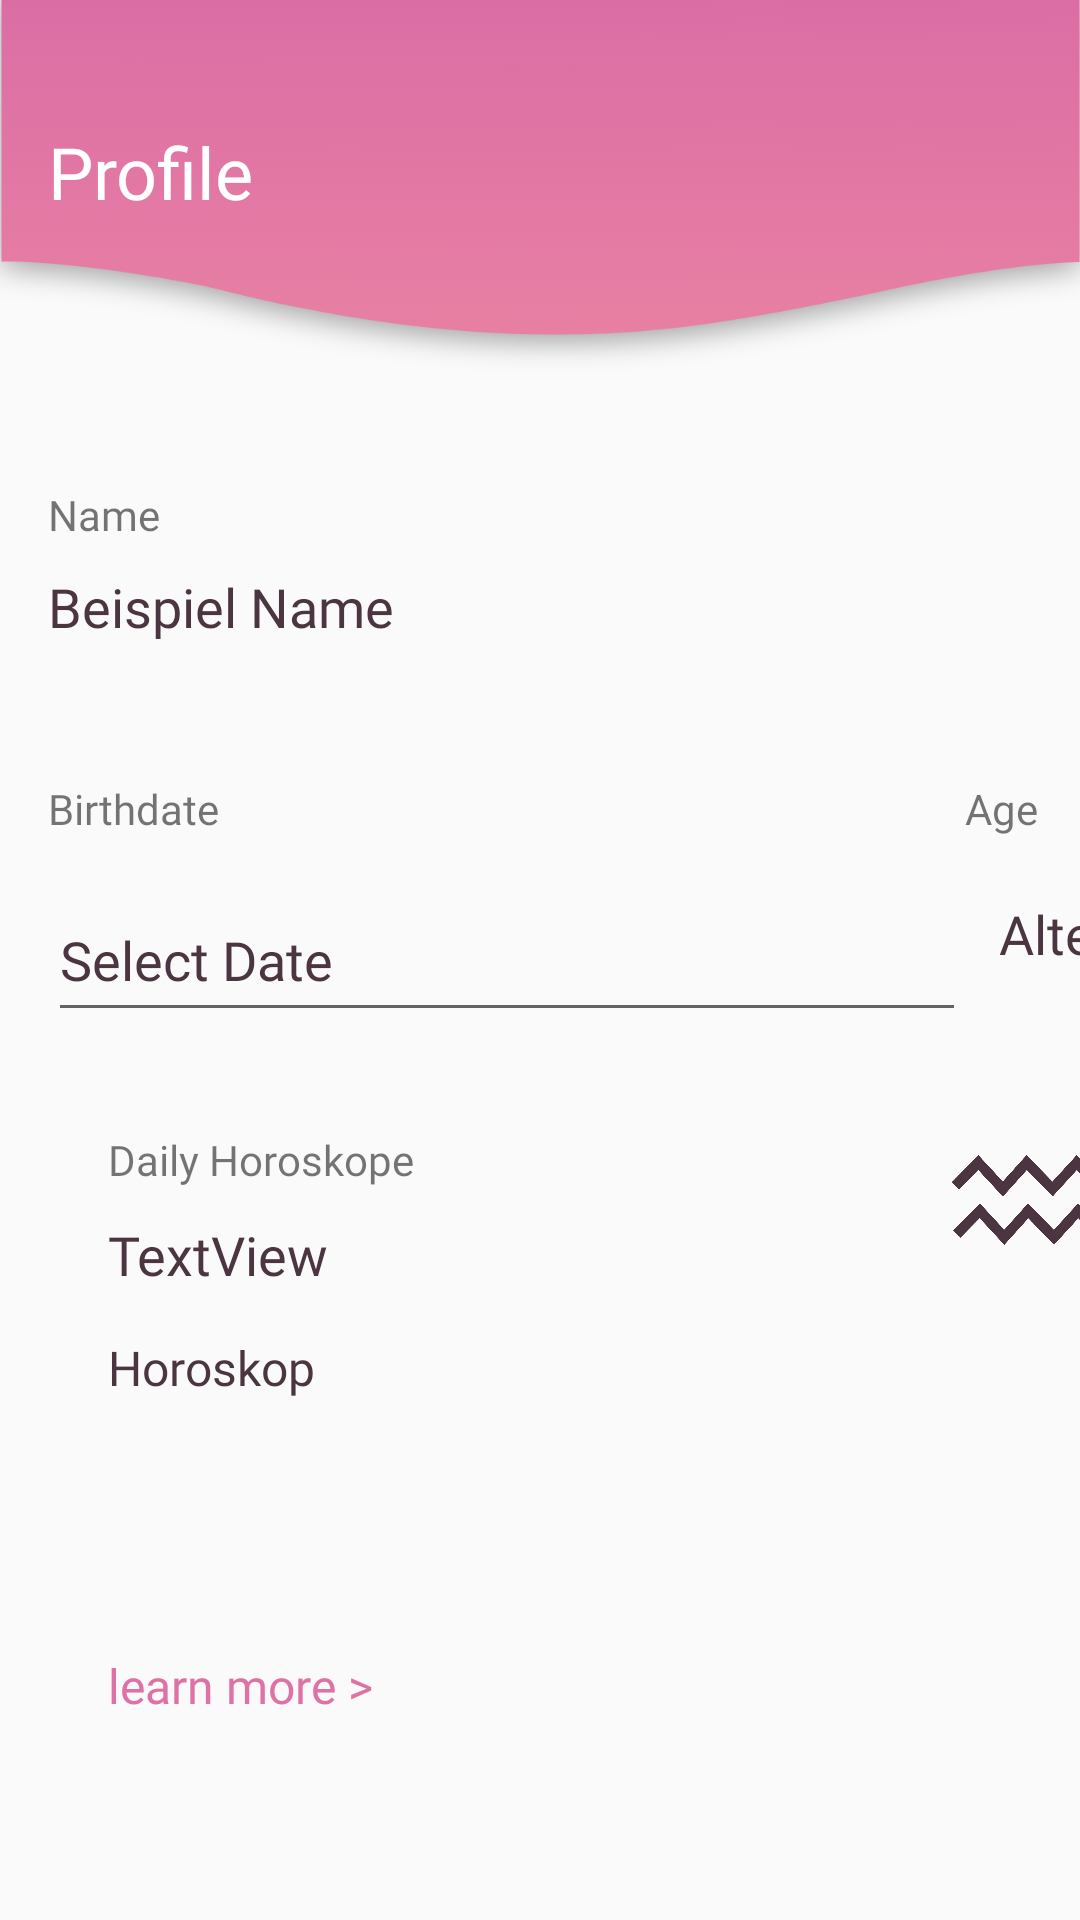

Android layout source for this screen:
<!-- AndroidManifest.xml: application theme AppTheme -->
<!-- res/layout/activity_profile.xml -->
<?xml version="1.0" encoding="utf-8"?>
<androidx.constraintlayout.widget.ConstraintLayout xmlns:android="http://schemas.android.com/apk/res/android"
    xmlns:app="http://schemas.android.com/apk/res-auto"
    xmlns:tools="http://schemas.android.com/tools"
    android:layout_width="match_parent"
    android:layout_height="match_parent"
    tools:context=".ProfileActivity">




    <ImageView
        android:id="@+id/imageView2"
        android:layout_width="wrap_content"
        android:layout_height="132dp"
        android:layout_marginTop="-5dp"
        android:layout_marginBottom="8dp"
        android:scaleType="fitXY"
        app:layout_constraintBottom_toBottomOf="parent"
        app:layout_constraintEnd_toEndOf="parent"
        app:layout_constraintHorizontal_bias="0.0"
        app:layout_constraintStart_toStartOf="parent"
        app:layout_constraintTop_toTopOf="parent"
        app:layout_constraintVertical_bias="0.0"
        app:srcCompat="@drawable/header_contact" />

    <TextView
        android:id="@+id/textView2"
        android:layout_width="234dp"
        android:layout_height="20dp"
        android:layout_marginStart="16dp"
        android:layout_marginTop="80dp"
        android:layout_marginEnd="8dp"
        android:fontFamily="@font/poppins_light"
        android:text="Name"
        app:layout_constraintEnd_toEndOf="parent"
        app:layout_constraintHorizontal_bias="0.0"
        app:layout_constraintStart_toStartOf="parent"
        app:layout_constraintTop_toBottomOf="@+id/textView5" />

    <TextView
        android:id="@+id/ContactName_TV_ID"
        android:layout_width="366dp"
        android:layout_height="46dp"
        android:layout_marginStart="16dp"
        android:layout_marginTop="8dp"
        android:fontFamily="@font/poppins_semibold"
        android:imeOptions="actionDone"
        android:inputType="text"
        android:text="Beispiel Name"
        android:textColor="@color/colorText_darkRed"
        android:textSize="18sp"
        app:layout_constraintStart_toStartOf="parent"
        app:layout_constraintTop_toBottomOf="@+id/textView2" />

    <TextView
        android:id="@+id/ContactAlter_TV_ID"
        android:layout_width="49dp"
        android:layout_height="31dp"
        android:layout_marginStart="4dp"
        android:layout_marginTop="6dp"
        android:fontFamily="@font/poppins_semibold"
        android:text="Alter"
        android:textAlignment="textEnd"
        android:textColor="@color/colorText_darkRed"
        android:textSize="18sp"
        app:layout_constraintEnd_toEndOf="parent"
        app:layout_constraintHorizontal_bias="0.3"
        app:layout_constraintStart_toEndOf="@+id/contactDatepicker_TV_ID"
        app:layout_constraintTop_toTopOf="@+id/contactDatepicker_TV_ID" />

    <TextView
        android:id="@+id/textView3"
        android:layout_width="234dp"
        android:layout_height="25dp"
        android:layout_marginStart="16dp"
        android:layout_marginTop="24dp"
        android:fontFamily="@font/poppins_light"
        android:text="Birthdate"
        app:layout_constraintStart_toStartOf="parent"
        app:layout_constraintTop_toBottomOf="@+id/ContactName_TV_ID" />

    <include
        android:id="@+id/horoscopeCard"
        layout="@layout/daily_horoscope_card"
        android:layout_width="374dp"
        android:layout_height="254dp"
        android:layout_marginStart="16dp"
        android:layout_marginBottom="16dp"
        app:layout_constraintBottom_toBottomOf="parent"
        app:layout_constraintEnd_toEndOf="parent"
        app:layout_constraintHorizontal_bias="0.0"
        app:layout_constraintStart_toStartOf="parent"
        app:layout_constraintTop_toBottomOf="@+id/contactDatepicker_TV_ID"
        app:layout_constraintVertical_bias="0.349" />

    <TextView
        android:id="@+id/textView4"
        android:layout_width="58dp"
        android:layout_height="22dp"
        android:text="Age"
        android:textAlignment="textEnd"
        app:layout_constraintBottom_toTopOf="@+id/ContactAlter_TV_ID"
        app:layout_constraintEnd_toEndOf="parent"
        app:layout_constraintHorizontal_bias="0.728"
        app:layout_constraintStart_toEndOf="@+id/textView3"
        app:layout_constraintTop_toTopOf="@+id/textView3"
        app:layout_constraintVertical_bias="0.0" />

    <EditText
        android:id="@+id/contactDatepicker_TV_ID"
        android:layout_width="306dp"
        android:layout_height="51dp"
        android:layout_marginStart="16dp"
        android:layout_marginTop="8dp"
        android:fontFamily="@font/poppins_semibold"
        android:hint="Select Date"
        android:inputType="date"
        android:textColor="@color/colorText_darkRed"
        android:textColorHint="@color/colorText_darkRed"
        android:textSize="18sp"
        app:layout_constraintStart_toStartOf="parent"
        app:layout_constraintTop_toBottomOf="@+id/textView3" />


    <include
        android:id="@+id/toolbar"
        layout="@layout/toolbar_white"
        android:layout_width="411dp"
        android:layout_height="58dp"
        android:foregroundTint="#FFFFFFFF"
        app:layout_constraintEnd_toEndOf="parent"
        app:layout_constraintStart_toStartOf="parent"
        app:layout_constraintTop_toTopOf="parent"
        app:subtitleTextColor="#FFFFFFFF"
        app:titleTextColor="#FFFFFFFF" />

    <TextView
        android:id="@+id/textView5"
        android:layout_width="204dp"
        android:layout_height="41dp"
        android:layout_marginStart="16dp"
        android:fontFamily="@font/poppins_bold"
        android:text="Profile"
        android:textColor="#FFFFFF"
        android:textSize="24sp"
        app:layout_constraintBottom_toBottomOf="@+id/imageView2"
        app:layout_constraintEnd_toEndOf="parent"
        app:layout_constraintHorizontal_bias="0.0"
        app:layout_constraintStart_toStartOf="parent"
        app:layout_constraintTop_toTopOf="@+id/imageView2" />

    <include
        android:id="@+id/toolbar_01"
        layout="@layout/toolbar_white"
        android:foregroundTint="#FFFFFFFF"
        app:layout_constraintBottom_toTopOf="@+id/imageView2"
        app:layout_constraintEnd_toEndOf="parent"
        app:layout_constraintStart_toStartOf="parent"
        app:layout_constraintTop_toTopOf="parent"
        app:subtitleTextColor="#FFFFFFFF"
        app:titleTextColor="#FFFFFFFF" />

    <androidx.constraintlayout.widget.Guideline
        android:id="@+id/guideline"
        android:layout_width="wrap_content"
        android:layout_height="wrap_content"
        android:orientation="horizontal"
        app:layout_constraintGuide_end="715dp" />


</androidx.constraintlayout.widget.ConstraintLayout>
<!-- res/layout/daily_horoscope_card.xml (included above) -->
<?xml version="1.0" encoding="utf-8"?>
<RelativeLayout xmlns:android="http://schemas.android.com/apk/res/android"
    xmlns:app="http://schemas.android.com/apk/res-auto"
    xmlns:tools="http://schemas.android.com/tools"
    android:id="@+id/constraintLayoutCard"
    android:layout_width="wrap_content"
    android:layout_height="wrap_content"
    android:background="@drawable/text_bg_roundedcorners"
    android:elevation="4dp"
    android:orientation="vertical"
    android:padding="20dp">


    <TextView
        android:id="@+id/headline"
        android:layout_width="245dp"
        android:layout_height="29dp"
        android:layout_marginTop="4dp"
        android:fontFamily="@font/poppins_light"
        android:text="Daily Horoskope"
        app:layout_constraintStart_toStartOf="parent"
        app:layout_constraintTop_toTopOf="parent" />

    <TextView
        android:id="@+id/zodiacsign_TextView"
        android:layout_width="247dp"
        android:layout_height="35dp"
        android:layout_below="@+id/headline"
        android:layout_alignParentStart="true"
        android:fontFamily="@font/poppins_semibold"
        android:text="TextView"
        android:textColor="@color/colorText_darkRed"
        android:textSize="18sp"
        app:layout_constraintStart_toStartOf="parent"
        app:layout_constraintTop_toBottomOf="@+id/headline" />

    <TextView
        android:id="@+id/horoskopText_ID"
        android:layout_width="340dp"
        android:layout_height="104dp"
        android:layout_below="@+id/zodiacsign_TextView"
        android:layout_alignParentStart="true"
        android:layout_marginTop="4dp"
        android:fontFamily="@font/poppins_light"
        android:text="Horoskop"
        android:textColor="@color/colorText_darkRed"
        android:textSize="16sp"
        app:layout_constraintStart_toStartOf="parent"
        app:layout_constraintTop_toBottomOf="@+id/zodiacsign_TextView" />

    <TextView
        android:id="@+id/subline"
        android:layout_width="wrap_content"
        android:layout_height="wrap_content"
        android:layout_below="@+id/horoskopText_ID"
        android:layout_alignParentStart="true"
        android:layout_marginStart="0dp"
        android:layout_marginTop="2dp"
        android:fontFamily="@font/poppins_light"
        android:text="learn more >"
        android:textColor="@color/colorPrimaryDark"
        android:textSize="16sp"
        app:layout_constraintStart_toStartOf="parent"
        app:layout_constraintTop_toBottomOf="@+id/horoskopText_ID" />

    <ImageView
        android:id="@+id/zodiacsign"
        android:layout_width="30dp"
        android:layout_height="30dp"
        android:layout_alignTop="@+id/headline"
        android:layout_alignEnd="@+id/horoskopText_ID"
        android:layout_marginStart="33dp"
        android:layout_marginTop="8dp"
        android:layout_marginEnd="0dp"
        android:layout_toEndOf="@+id/zodiacsign_TextView"
        android:tint="@color/colorText_darkRed"
        app:srcCompat="@drawable/aquarius_black" />

</RelativeLayout>
<!-- res/layout/toolbar_white.xml (included above) -->
<?xml version="1.0" encoding="utf-8"?>
<androidx.appcompat.widget.Toolbar xmlns:android="http://schemas.android.com/apk/res/android"
    xmlns:app="http://schemas.android.com/apk/res-auto"
    android:layout_width="match_parent"
    android:layout_height="130dp"
    android:foregroundTint="#FFFFFF"
    android:minHeight="?attr/actionBarSize"
    android:theme="@style/ThemeOverlay.AppCompat.Dark.ActionBar"
    app:popupTheme="@style/ThemeOverlay.AppCompat.Light"
    app:subtitleTextColor="#FFFFFF"
    app:titleTextColor="#FFFFFF">

</androidx.appcompat.widget.Toolbar>
<!-- resources referenced by this layout -->
<resources>
  <color name="colorPrimaryDark">#DE72A4</color>
  <color name="colorText_darkRed">#4B3540</color>
  <!-- drawable aquarius_black: png bitmap (drawable-v24, 20559 bytes) -->
  <!-- drawable header_contact: png bitmap (drawable-v24, 25550 bytes) -->
  <style name="AppTheme" parent="Theme.AppCompat.Light.NoActionBar">
          
          <item name="colorPrimary">@color/colorPrimary</item>
          <item name="colorPrimaryDark">@color/colorPrimaryDark</item>
          <item name="colorAccent">@color/colorAccent</item>
          
  
         
         
      </style>
  <color name="colorPrimary">#EE949D</color>
  <color name="colorAccent">#DE72A4</color>
</resources>
